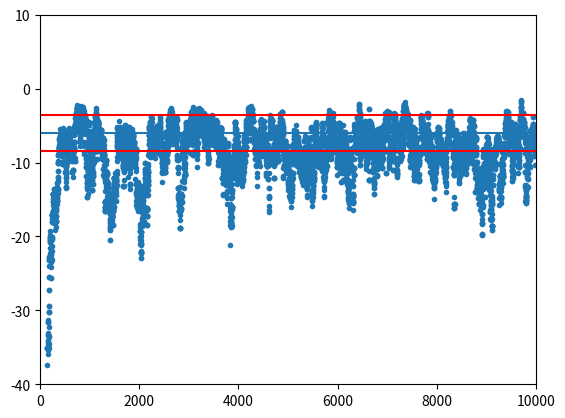
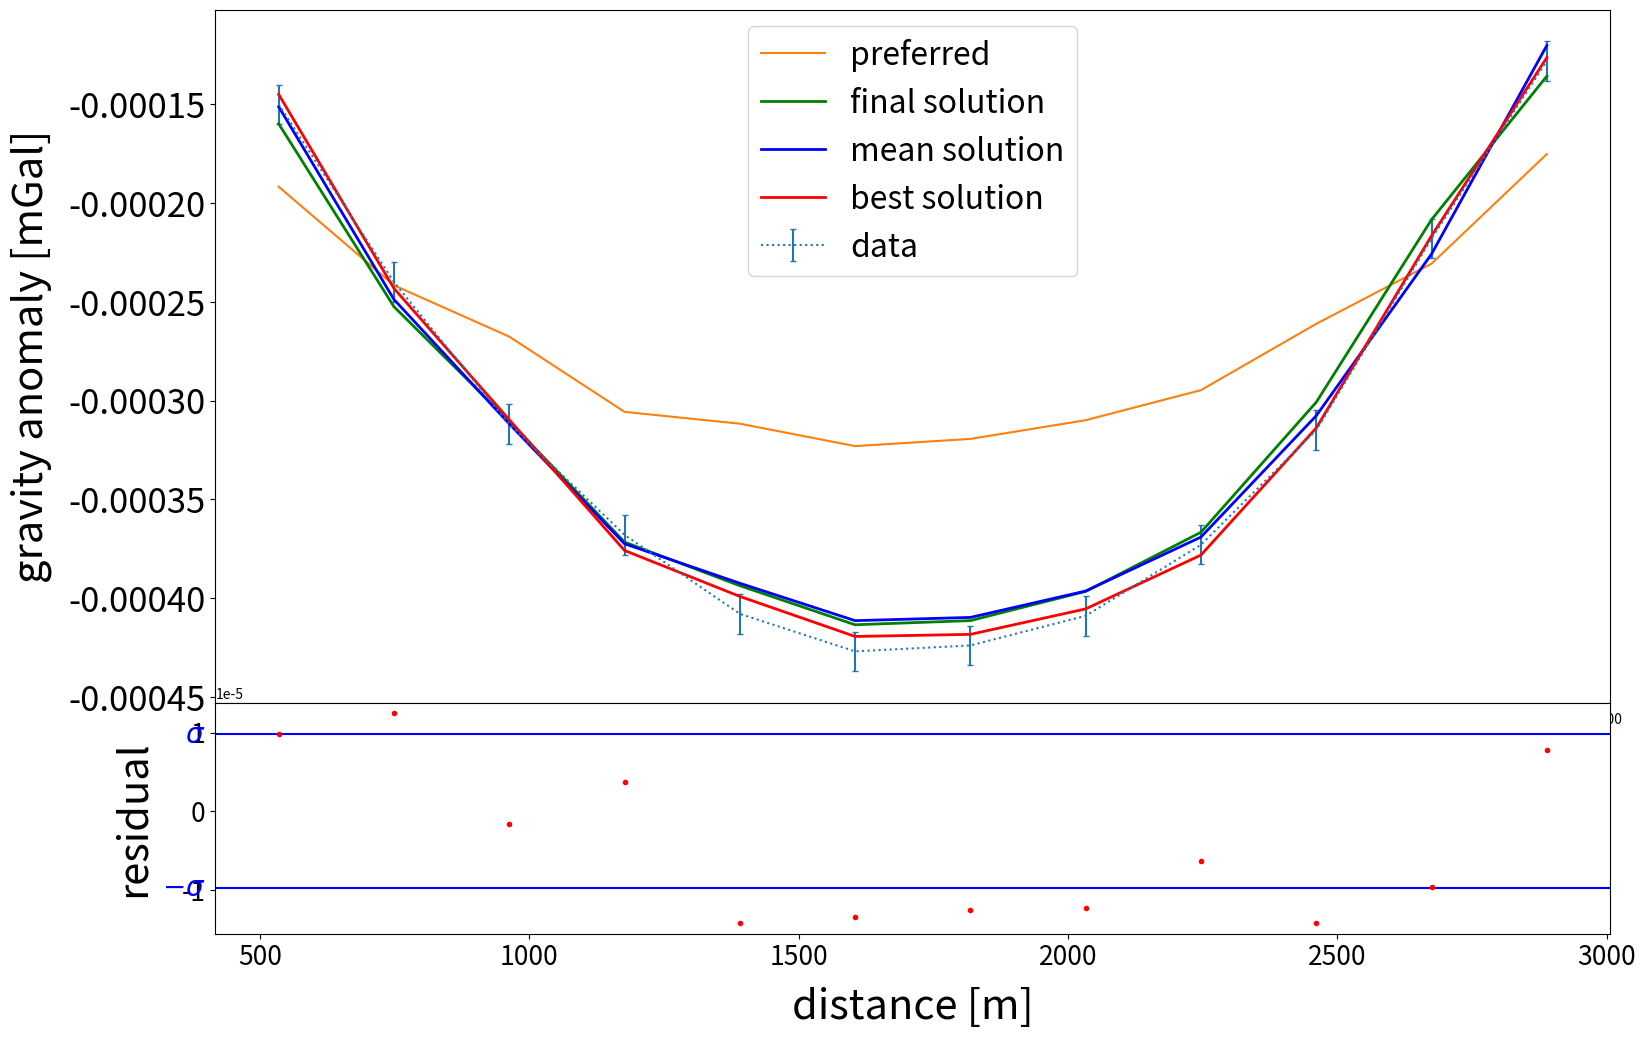
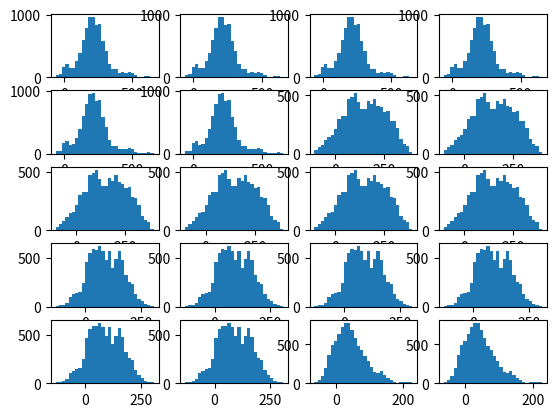
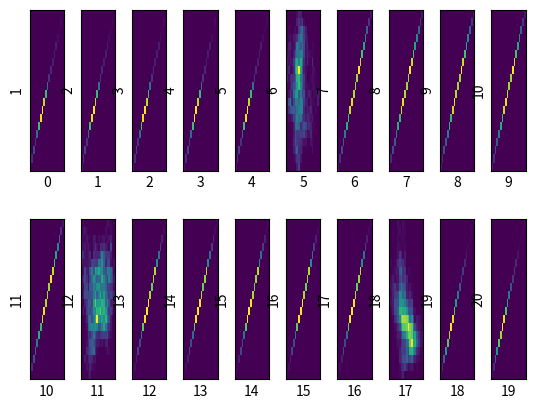
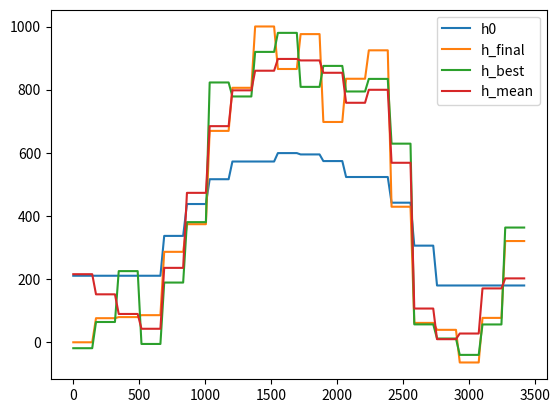
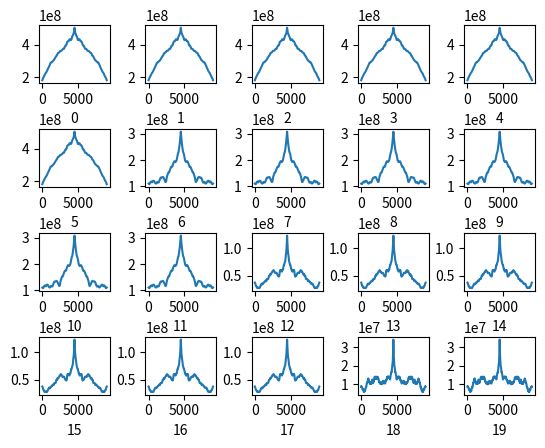

These charts were generated, in order, by the following Python code:

# -*- coding: utf-8 -*-
"""
Created on Sat Dec 19 08:34:04 2020

[redacted]
"""
import numpy as np
import matplotlib.pyplot as plt
import matplotlib as mpl
import numpy.random as rand
from scipy import stats
from scipy import constants as c
from scipy import signal
import numpy.linalg as la
# In[Data]
G = c.G
#use SI
l_a,drho, delta = 3.421e3, -1.7e3, 1e-12
#data, assigning a grav. anomaly dg to every position dist
dist = np.array([535,749,963,1177,1391,1605,1819,
                     2033,2247,2461,2675,2889])#*1e-3
dg = -np.array([15,24,31.2,36.8,40.8,42.7,42.4,40.9,
                37.3,31.5,21.8, 12.8])*1e-5
Nd = len(dist) #number data points
Nm =20#number model params
N_disc = 120
sigma_m = 300
Cov_mi = np.eye(N_disc)/sigma_m**2
sigma_d = 1e-5
Cov_di = np.eye(Nd)/sigma_d**2
frac = int(np.floor(N_disc/Nm))
#construct Covariance matrix
xi_arr = np.linspace(0,l_a,N_disc)
dx = l_a/N_disc #discretize space
#create lengths and corresponding height vector
l_arr = np.linspace(0,l_a,Nm)

# In[Functions]
def f_forward(h):
    """Given model parameters h, returns vector of grav. anomalies."""
    dg_pred = np.empty(Nd)
    x_diff = xi_arr-dist[:,np.newaxis]
    dg_pred =G*drho*dx*np.sum((
        np.log((x_diff**2+h**2)/(x_diff**2+delta))),axis =1)       
    return dg_pred

def f_h_preferred(i):
    """Approximation for h given dg in a point x_i"""
    return dg[i]/(2*np.pi*G*drho)

def f_loglikelihood(h,Ci=Cov_di):
    g = f_forward(h)
    deltag = (dg-g)[np.newaxis].T
    return -1/2*deltag.T@Ci@deltag

def f_rho(h, Ci = Cov_mi):
    deltah = (h-h0)[np.newaxis].T
    return -1/2*deltah.T@Ci@deltah

def f_exponent(h, Cmi = Cov_mi, Cdi=Cov_di):
    return f_rho(h,Cmi)+f_loglikelihood(h,Cdi)    
 
# In[preferred model h0]
h0 = np.empty(N_disc)
#separating the space in intervals of constant grav. anomaly
#dist_diff = (np.roll(dist,-1)-dist)/2
#dist_int = np.empty(len(dist)+1)
#dist_int[0] = 0
#dist_int[-1] = l_a
#dist_int[1:-1] = dist[:-1]+dist_diff[:-1]
x_h = np.linspace(0,l_a,N_disc)
for i in range(Nm):
    start_ind = frac*i
    stop_ind = frac*(i+1)
    #print(start_ind, stop_ind)
    mid_ind = int((stop_ind+start_ind)/2)
    idx_near = np.abs(dist - x_h[mid_ind]).argmin()#find idx of closest value
    if i!=(Nm-1):
        h0[start_ind:stop_ind] = f_h_preferred(idx_near)
    else:
        h0[start_ind:] = f_h_preferred(idx_near)
# In[MCMC]
num_it = 10000
num_acc = 0
step_size = 20
H = []
hi = h0
r_list = []
llikelihood = np.empty(num_it)
for i in range(num_it):
    if i%500==0:
        print('iteration: {}'.format(i))
    exp_i = f_exponent(hi, Cov_mi, Cov_di)
    rand_num = rand.uniform(-step_size,step_size, Nm)
    ones_arr = np.ones((Nm, frac))
    rand_arr = rand_num[:,np.newaxis]*ones_arr
    rand_arr = np.ndarray.flatten(rand_arr)
    
    n_diff = int(len(hi)-len(rand_arr))
    if n_diff==0:
        pass
    else:
        arr_append = np.ones(n_diff)*rand_arr[-1]
        rand_arr = np.append(rand_arr,arr_append)
    hp = hi+rand_arr
    exp_p = f_exponent(hp, Cov_mi, Cov_di)
    if exp_p>=exp_i:
        h = hp
        num_acc+=1
    else:
        p_acc = np.exp(exp_p-exp_i)
        prob = rand.uniform(0,1)
        if p_acc>prob:
            h = hp
            num_acc +=1
        else:
            h = hi
    llikelihood[i] = f_loglikelihood(h)
    hi = np.copy(h)
    H.append(h)
H = np.array(H)
acc_rate = num_acc/num_it
print(acc_rate)

# In[Find best prediction]
Res = []
for i in range(len(H[1000:])):
    Res.append(np.mean( (dg-f_forward(H[1000+i]))**2))
Res = np.array(Res)
index_min = np.argmin(Res)
#print(index_min)
h_best = H[index_min+1000]
# In[Plot log likelihood]

fig,ax = plt.subplots()
ax.plot(np.arange(num_it), llikelihood,'.')

ax.axhline(-Nd/2)
ax.axhline(-Nd/2-np.sqrt(Nd/2), color = 'r')
ax.axhline(-Nd/2+np.sqrt(Nd/2), color = 'r')
ax.set_xlim(0,num_it)
ax.set_ylim(-40,10)
plt.show()
print(np.std(llikelihood[1000:])/np.sqrt(Nd/2))
print(np.mean(llikelihood[1000:])-(-Nd/2))

# In[Plot with unc]
fig, ax = plt.subplots(2,figsize = (18,12),gridspec_kw={'height_ratios': [3,1]})
res = dg-f_forward(h)
sigma = np.std(res)
ax[1].plot(dist, res, '.', color = 'r')
ax[1].axhline(y=sigma, color="b", zorder = 0)
ax[1].axhline(y=-sigma, color="b",zorder = 0)
trans = mpl.transforms.blended_transform_factory(
        ax[1].get_yticklabels()[0].get_transform(), ax[1].transData)
ax[1].text(0,sigma, r"$\sigma$", color="b", transform=trans, 
        ha="right", va="center", fontsize = 20)
ax[1].text(0,-sigma, r"$-\sigma$", color="b", transform=trans, 
        ha="right", va="center", fontsize = 20)
ax[1].set_ylabel('residual', fontsize = 30,labelpad = 20)

ax[0].errorbar(x = dist, y = dg, yerr = sigma_d,capsize = 2,linestyle = 'dotted', label = 'data')
ax[0].plot(dist, f_forward(h0),label = 'preferred')
ax[0].plot(dist, f_forward(h), label = 'final solution', color = 'g',linewidth = 2)
ax[0].plot(dist, f_forward(np.mean(H[1000:,:], axis = 0)), label = 'mean solution', color = 'blue',linewidth = 2)
ax[0].plot(dist, f_forward(h_best), label = 'best solution', color = 'red',linewidth = 2)
ax[0].set_ylabel('gravity anomaly [mGal]',fontsize = 30,labelpad = 12)
ax[1].set_xlabel('distance [m]',fontsize = 30,labelpad = 12)

ax[0].tick_params(axis = 'y',labelsize  = 25)
ax[1].tick_params(axis = 'both',labelsize  = 19)
ax[0].legend(fontsize = 23)
plt.subplots_adjust(hspace=0)
# In[Histogram]
#Take models for n>1600
H = np.array(H)
fig, ax = plt.subplots(5, 4)
for i, ax in enumerate(fig.axes):
    ax.hist(H[1600:,i],30)
plt.show()
fig.savefig('prior.png')

# In[2d distribution]
fig, ax = plt.subplots(2,int(Nm/2))
for i in range(Nm):
    axis = ax.flatten()[i]
    axis.set_xticks([])
    axis.set_yticks([])
    axis.set(xlabel=f"{i}", ylabel = f"{i+1}")
    axis.hist2d(H[1000:,i],H[1000:,i+1], 20)
plt.subplots_adjust(wspace=.5, hspace=.3)

plt.show()
# In[h0]
fig, ax = plt.subplots()
ax.plot(np.linspace(0,l_a,len(h0)),h0, label = 'h0')
ax.plot(np.linspace(0,l_a,len(h0)),H[-1,:], label = 'h_final')
ax.plot(np.linspace(0,l_a,len(h0)),h_best, label = 'h_best')
ax.plot(np.linspace(0,l_a,len(h0)),np.mean(H[1500:,:], axis =0 ), label = 'h_mean')

ax.legend()
# In[Autocorrelation]
def compute_autocorrelation(arr):
    a = []
    for i in range(5000):
        a.append(np.sum(arr*np.roll(arr,i)))
    a = np.array(a)
    return a
Correlation = []
for i in range(Nm):
    Correlation.append(np.correlate(H[1000:,i],H[1000:,i],'same'))
Corr = np.array(Correlation)
fig, ax = plt.subplots(4,5)
for i, ax in enumerate(fig.axes):
    ax.plot(Corr[i,:])
    ax.set_xlabel(i)
    #ax.set_yscale('log')
    #ax.set_xlim(0,10000)
plt.subplots_adjust(wspace=.5, hspace=.8)
# In[]
# In[MCMC]
"""
num_it = 5000
num_acc = 0
step_size = 50
H = []
hi = h0
r_list = []
llikelihood = np.empty(num_it)
for i in range(num_it):
    if i%500==0:
        print('iteration: {}'.format(i))
    #if i>500:
    #    r_list.append(dg-f_forward(hi))
        #print(r_list[i-501])
    #if i>1000:
    #    print(np.array(r_list).shape)
    #    Cov_di = la.inv(np.cov(np.array(r_list)))
    exp_i = f_exponent(hi, Cov_mi, Cov_di)
    rand_num = rand.uniform(-step_size,step_size)
    hp = np.copy(hi)
    new_ind = int(i%Nm)
    start_ind = frac*new_ind
    stop_ind = frac*(new_ind+1)
    #print(start_ind, stop_ind)
    if new_ind!=(Nm-1):
        hp[start_ind:stop_ind] = hi[start_ind:stop_ind]+rand_num
    else:
        hp[start_ind:] = hi[start_ind:]+rand_num
    exp_p = f_exponent(hp, Cov_mi, Cov_di)
    if exp_p>=exp_i:
        h = hp
        num_acc+=1
    else:
        p_acc = np.exp(exp_p-exp_i)
        prob = rand.uniform(0,1)
        if p_acc>prob:
            h = hp
            num_acc +=1
        else:
            h = hi
            
    llikelihood[i] = f_loglikelihood(h)
    hi = np.copy(h)
    H.append(h)
H = np.array(H)
acc_rate = num_acc/num_it
print(acc_rate)
"""